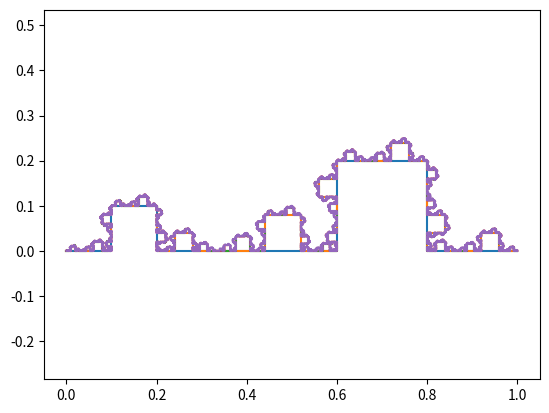

Source code (Python):
import matplotlib.pyplot as plt
import numpy as np
import copy

iteraciones = 4

# motivo = [complex(0,0), complex(0.5, 0.5), complex(1,0)]
# motivo = [complex(0,0), complex(0.5, -0.5), complex(1,0)]
motivo = [complex(0,0), complex(0.25, 0), complex(0.25, 0.25), complex(0.75, 0.25), complex(0.75, 0), complex(1,0)]
# motivo = [complex(0,0), complex(0.25, 0), complex(0.25, 0.25), complex(0.5,0.5), complex(0.75, 0.25), complex(0.75, 0), complex(1,0)]
# motivo = [complex(0,0), complex(0.25, 0), complex(0.25, 0.25), complex(0.75, 0.25), complex(0.75, 0), complex(1,0)]
motivo = [complex(0,0), complex(0.5, 0.5), complex(1,0), complex(0.5,-0.5), complex(0,0)]
# PICO
motivo = [complex(0,0), complex(0.25, 0), complex(0.5, 0.4), complex(0.75, 0), complex(1,0)]
motivo = [complex(0,0), complex(0.25, 0), complex(0.5, 0.4), complex(0.75, 0), complex(1,0), complex(0.5,-0.4), complex(0,0)]
motivo = [complex(0,0), complex(0.4, 0), complex(0.5, 0.45), complex(0.6, 0), complex(1,0)]
# #HAAR
motivo = [complex(0,0), complex(0, 0.25), complex(0.5, 0.25), complex(0.5, -0.25), complex(1,-0.25), complex(1,0)]
# motivo = [complex(0,0), complex(0, 0.2), complex(0.5, 0.2), complex(0.5, -0.2), complex(1,-0.2), complex(1,0)]
# motivo = [complex(0, 0.25), complex(0.5, 0.25), complex(0.5, -0.25), complex(1,-0.25)]
# 2 PICOS
motivo = [complex(0,0), complex(0.1,0), complex(0.1,0.1), complex(0.2,0.1), complex(0.2,0), complex(0.6,0), complex(0.6,0.2), complex(0.8,0.2), complex(0.8,0), complex(1,0)]

flag_espejo_x = False
flag_espejo_y = False

def convert_to_plot(a, flag_espejo_x=False, flag_espejo_y=False):
    x = [z.real for z in a]
    y = [z.imag for z in a]
    if flag_espejo_x:
        # para que pinte la version especular
        x2 = [z.real for z in a]
        x2.reverse()
        y2 = [-z.imag for z in a]
        y2.reverse()
        x += x2
        y += y2
    if flag_espejo_y:
        # para que pinte la version especular
        x3 = [-z.real for z in a]
        x.reverse()
        y3 = [z.imag for z in a]
        y.reverse()
        x += x3
        y += y3
    plt.plot(x,y)
    plt.axis('equal')
    plt.show()

convert_to_plot(motivo)
point_list = motivo

def get_puntos_intermedios(p1, p2):
    # la rotacion es el angulo por i
    rotacion = np.exp(complex(0,1)*np.angle(p2-p1))
    # la escala es la longitud del vector p1_p2
    escala = np.abs(p2-p1)
    puntos = [p1+m*escala*rotacion for m in motivo[1:-1]]
    return puntos


for i in range(iteraciones):
    next_point_list = []
    for j, p in enumerate(point_list[:-1]):
        # el base
        next_point_list.append(p)
        # puntos intermedios
        next_point_list += get_puntos_intermedios(p,point_list[j+1])
        # el siguiente
        next_point_list.append(point_list[j+1])
    convert_to_plot(next_point_list, flag_espejo_x, flag_espejo_y)
    point_list = next_point_list
